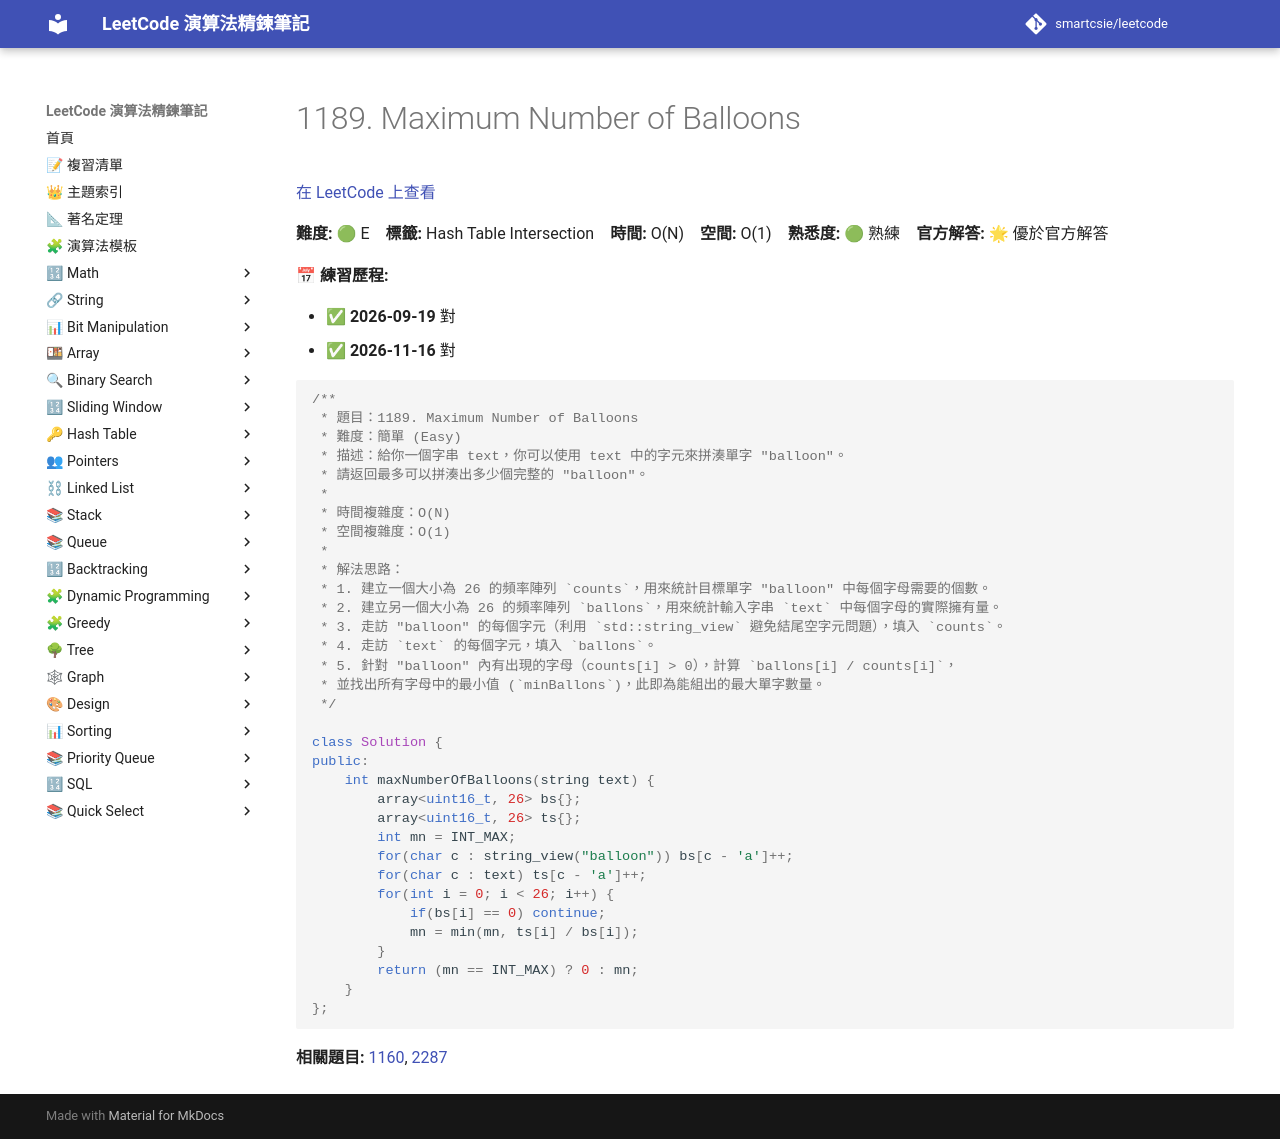

repository: smartcsie/leetcode · page: problems/1189/index.html · generator: mkdocs

# 1189. Maximum Number of Balloons

[在 LeetCode 上查看](https://leetcode.com/problems/maximum-number-of-balloons/)

**難度:** 🟢 E　**標籤:** Hash Table Intersection　**時間:** O(N)　**空間:** O(1)　**熟悉度:** 🟢 熟練　**官方解答:** 🌟 優於官方解答

**📅 練習歷程:**

- ✅ **2026-09-19** 對
- ✅ **2026-11-16** 對

```cpp
/**
 * 題目：1189. Maximum Number of Balloons
 * 難度：簡單 (Easy)
 * 描述：給你一個字串 text，你可以使用 text 中的字元來拼湊單字 "balloon"。
 * 請返回最多可以拼湊出多少個完整的 "balloon"。
 *
 * 時間複雜度：O(N)
 * 空間複雜度：O(1)
 *
 * 解法思路：
 * 1. 建立一個大小為 26 的頻率陣列 `counts`，用來統計目標單字 "balloon" 中每個字母需要的個數。
 * 2. 建立另一個大小為 26 的頻率陣列 `ballons`，用來統計輸入字串 `text` 中每個字母的實際擁有量。
 * 3. 走訪 "balloon" 的每個字元（利用 `std::string_view` 避免結尾空字元問題），填入 `counts`。
 * 4. 走訪 `text` 的每個字元，填入 `ballons`。
 * 5. 針對 "balloon" 內有出現的字母（counts[i] > 0），計算 `ballons[i] / counts[i]`，
 * 並找出所有字母中的最小值 (`minBallons`)，此即為能組出的最大單字數量。
 */

class Solution {
public:
    int maxNumberOfBalloons(string text) {
        array<uint16_t, 26> bs{};
        array<uint16_t, 26> ts{};
        int mn = INT_MAX;
        for(char c : string_view("balloon")) bs[c - 'a']++;
        for(char c : text) ts[c - 'a']++;
        for(int i = 0; i < 26; i++) {
            if(bs[i] == 0) continue;
            mn = min(mn, ts[i] / bs[i]);
        }
        return (mn == INT_MAX) ? 0 : mn;
    }
};
```

**相關題目:** [1160](../problems/1160.md), [2287](../problems/2287.md)
